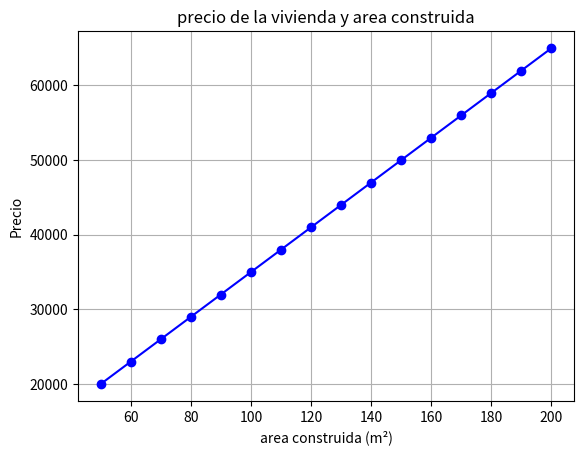

Python code for this plot:
import matplotlib.pyplot as plt

# Función que calcula el precio de la vivienda
def precio_vivienda(area, costo_m2=300, costos_fijos=5000):
    return costo_m2 * area + costos_fijos

# Simulación para diferentes áreas construidas
areas = range(50, 201, 10)  # Áreas de 50 a 200 m² con incrementos de 10
precios = [precio_vivienda(area) for area in areas]

# Imprimir resultados
for area, precio in zip(areas, precios):
    print(f"Area construida: {area} m² -> Precio: S/.{precio}")

# Graficar
plt.plot(areas, precios, marker='o', color='b')
plt.title('precio de la vivienda y area construida')
plt.xlabel('area construida (m²)')
plt.ylabel('Precio')
plt.grid()
plt.show()
